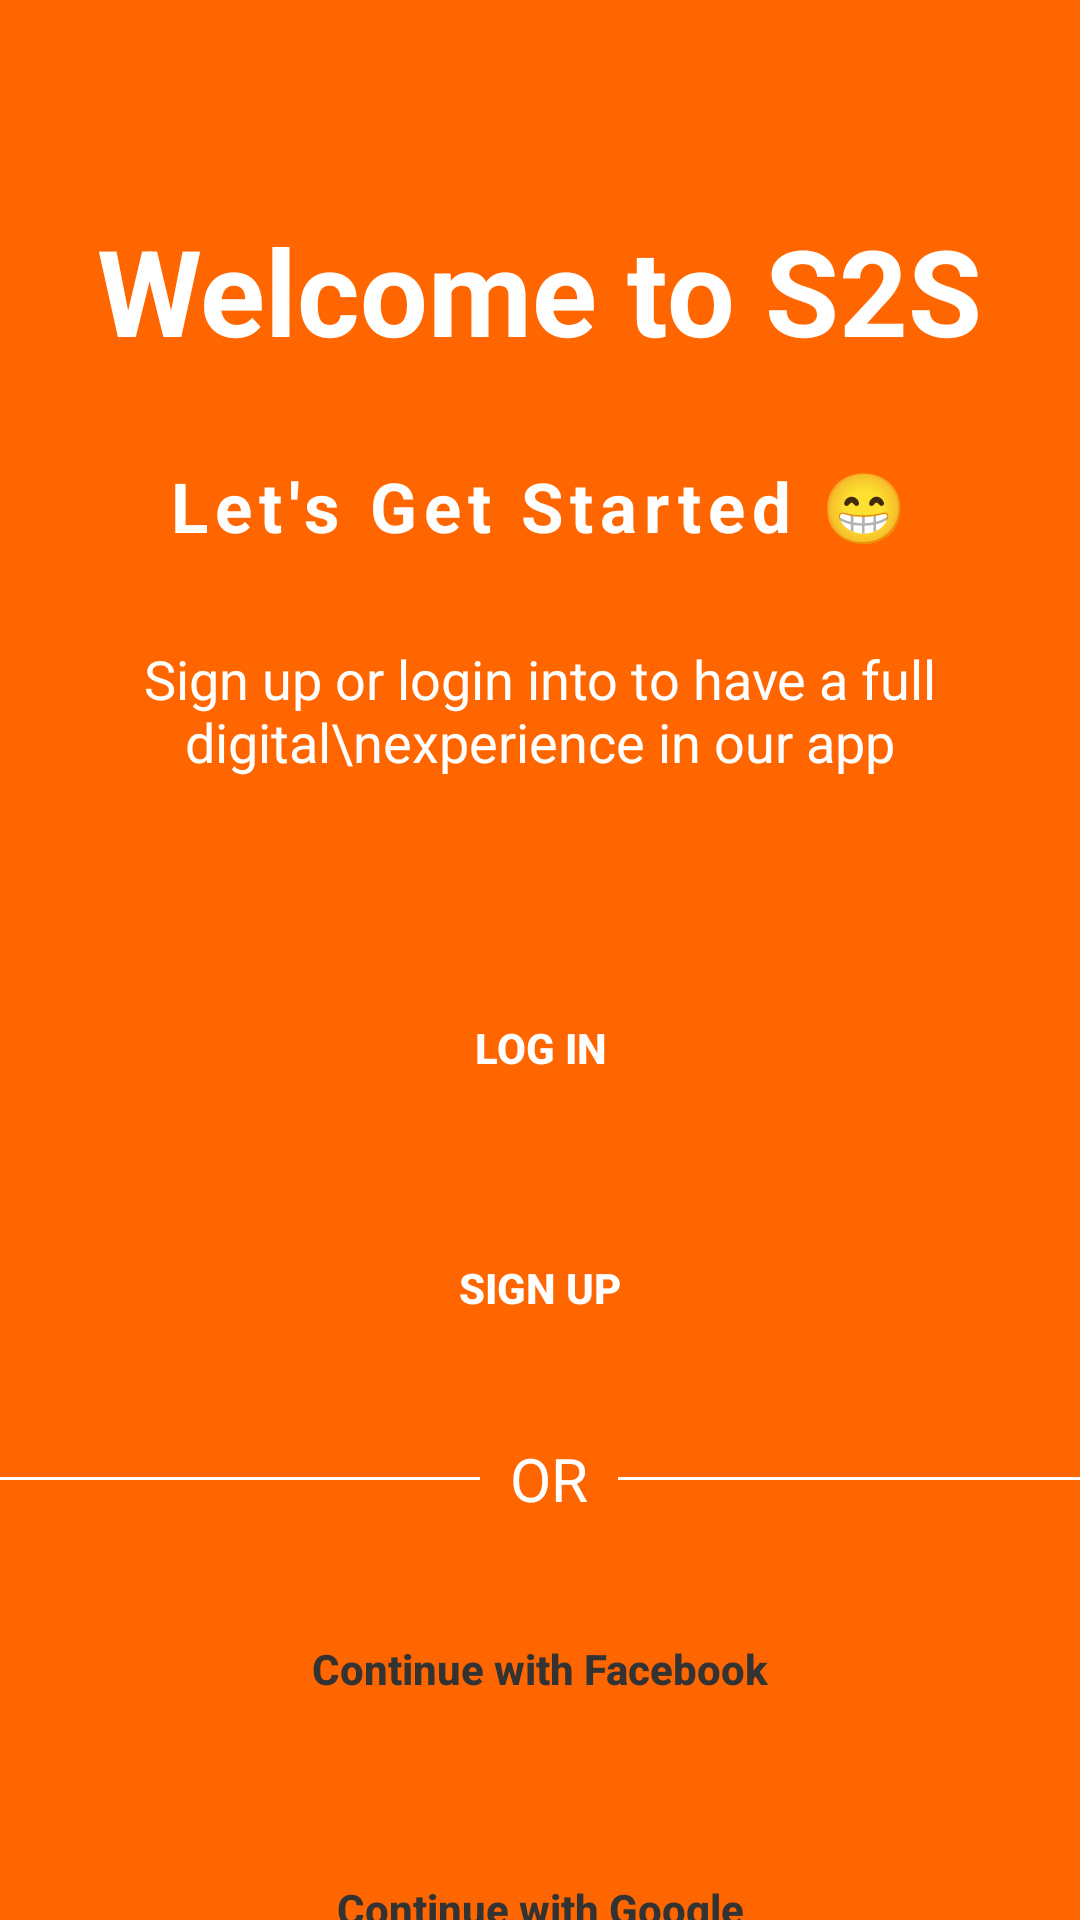

This screen was rendered from an Android layout file. Write that file and the resources it references.
<!-- AndroidManifest.xml: application theme Theme.SurplusToShare -->
<!-- res/layout/activity_user_login_page.xml -->
<?xml version="1.0" encoding="utf-8"?>
<LinearLayout xmlns:android="http://schemas.android.com/apk/res/android"
    xmlns:app="http://schemas.android.com/apk/res-auto"
    xmlns:tools="http://schemas.android.com/tools"
    android:layout_width="match_parent"
    android:layout_height="match_parent"
    android:orientation="vertical"
    android:background="@color/orange"
    android:gravity="center_horizontal"
    tools:context=".Onboarding.User_LoginPage_Activity">

    <TextView
        android:layout_width="wrap_content"
        android:layout_height="wrap_content"
        android:text="Welcome to S2S"
        android:textColor="@color/white"
        android:textStyle="bold"
        android:textSize="40sp"
        android:layout_marginTop="70dp"/>

    <TextView
        android:layout_width="wrap_content"
        android:layout_height="wrap_content"
        android:text="Let's Get Started 😁"
        android:textColor="@color/white"
        android:textStyle="bold"
        android:textSize="23sp"
        android:letterSpacing="0.1"
        android:layout_marginTop="30dp"/>

    <TextView
        android:layout_width="wrap_content"
        android:layout_height="wrap_content"
        android:text="Sign up or login into to have a full digital\nexperience in our app"
        android:gravity="center_horizontal"
        android:textColor="@color/white"
        android:textSize="18sp"
        android:layout_marginTop="30dp"/>

    <androidx.appcompat.widget.AppCompatButton
        android:id="@+id/btn_login"
        android:layout_width="match_parent"
        android:layout_height="60dp"
        android:background="@drawable/round_btn"
        android:text="Log In"
        android:textColor="@color/white"
        android:layout_marginStart="15dp"
        android:layout_marginEnd="15dp"
        android:textStyle="bold"
        android:backgroundTint="#333333"
        android:layout_marginTop="60dp"/>

    <androidx.appcompat.widget.AppCompatButton
        android:id="@+id/btn_signUp"
        android:layout_width="match_parent"
        android:layout_height="60dp"
        android:background="@drawable/round_btn"
        android:text="Sign Up"
        android:textColor="@color/white"
        android:layout_marginStart="15dp"
        android:layout_marginEnd="15dp"
        android:textStyle="bold"
        android:backgroundTint="#333333"
        android:layout_marginTop="20dp" />

    <LinearLayout
        android:layout_width="wrap_content"
        android:layout_height="wrap_content"
        android:orientation="horizontal"
        android:gravity="center_vertical"
        android:layout_marginTop="20dp">

        <View
            android:layout_width="160dp"
            android:layout_height="1dp"
            android:background="@color/white"/>

        <TextView
            android:layout_width="wrap_content"
            android:layout_height="wrap_content"
            android:text="OR"
            android:textSize="20sp"
            android:textColor="@color/white"
            android:layout_marginStart="10dp"
            android:layout_marginEnd="10dp"/>

        <View
            android:layout_width="160dp"
            android:layout_height="1dp"
            android:background="@color/white"/>

    </LinearLayout>

    <androidx.appcompat.widget.AppCompatButton
        android:id="@+id/btn_facebook"
        android:layout_width="match_parent"
        android:layout_height="60dp"
        android:background="@drawable/round_btn"
        android:text="Continue with Facebook"
        android:textAllCaps="false"
        android:textColor="#333333"
        android:layout_marginStart="15dp"
        android:layout_marginEnd="15dp"
        android:textStyle="bold"
        android:backgroundTint="#ffffff"
        android:layout_marginTop="20dp" />

    <androidx.appcompat.widget.AppCompatButton
        android:id="@+id/btn_gmail"
        android:layout_width="match_parent"
        android:layout_height="60dp"
        android:background="@drawable/round_btn"
        android:text="Continue with Google"
        android:textAllCaps="false"
        android:textColor="#333333"
        android:layout_marginStart="15dp"
        android:layout_marginEnd="15dp"
        android:textStyle="bold"
        android:backgroundTint="@color/white"
        android:layout_marginTop="20dp" />

    <LinearLayout
        android:layout_width="wrap_content"
        android:layout_height="wrap_content"
        android:orientation="horizontal"
        android:layout_marginTop="20dp">

        <TextView
            android:layout_width="wrap_content"
            android:layout_height="wrap_content"
            android:text="Don't have an account? "
            android:textColor="@color/white"/>

        <TextView
            android:id="@+id/txtView_signUp"
            android:layout_width="wrap_content"
            android:layout_height="wrap_content"
            android:text="SignUp"
            android:textColor="@color/white"
            android:textStyle="bold"
            android:layout_marginStart="5dp"/>

    </LinearLayout>

</LinearLayout>
<!-- resources referenced by this layout -->
<resources>
  <color name="orange">#FF6600</color>
  <color name="white">#FFFFFFFF</color>
  <style name="Theme.SurplusToShare" parent="Theme.MaterialComponents.DayNight.NoActionBar">
          
          <item name="colorPrimary">@color/purple_500</item>
          <item name="colorPrimaryVariant">@color/purple_700</item>
          <item name="colorOnPrimary">@color/white</item>
          
          <item name="colorSecondary">@color/teal_200</item>
          <item name="colorSecondaryVariant">@color/teal_700</item>
          <item name="colorOnSecondary">@color/black</item>
          
          <item name="android:statusBarColor">?attr/colorPrimaryVariant</item>
          
          <item name="android:windowFullscreen">true</item>
  
      </style>
  <color name="purple_500">#FF6200EE</color>
  <color name="purple_700">#FF3700B3</color>
  <color name="teal_200">#FF03DAC5</color>
  <color name="teal_700">#FF018786</color>
  <color name="black">#FF000000</color>
</resources>
